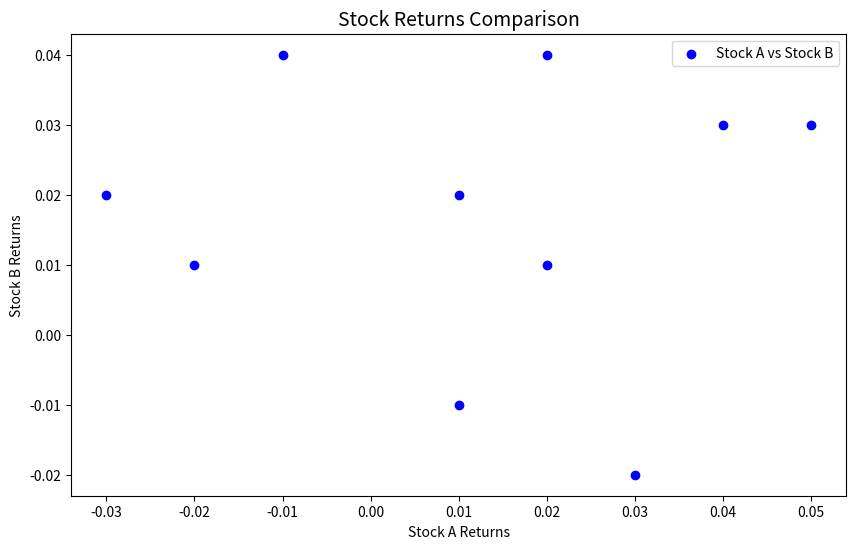
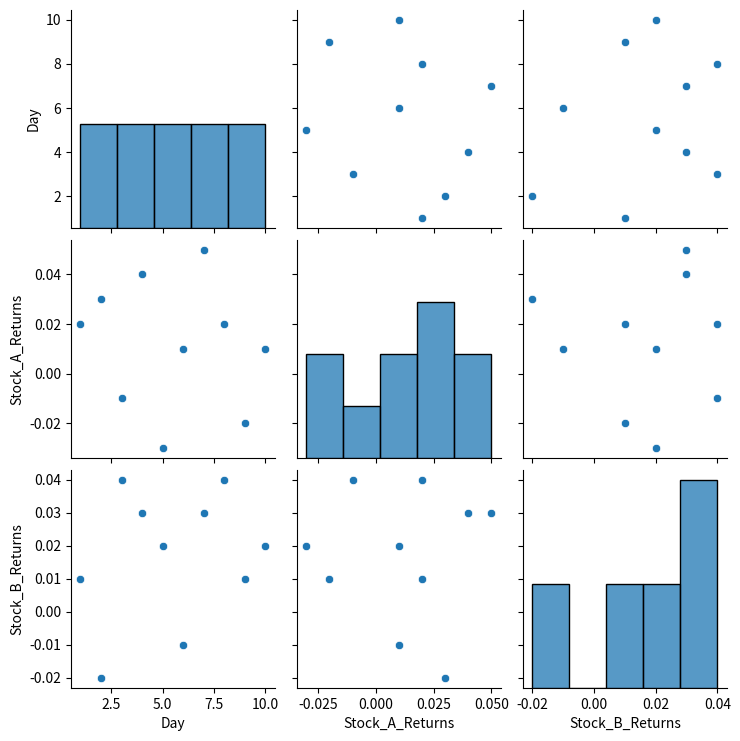
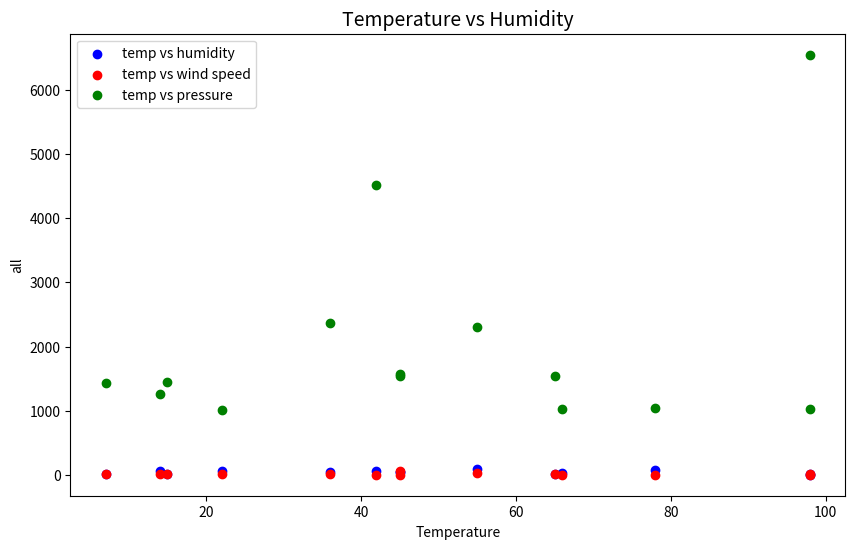
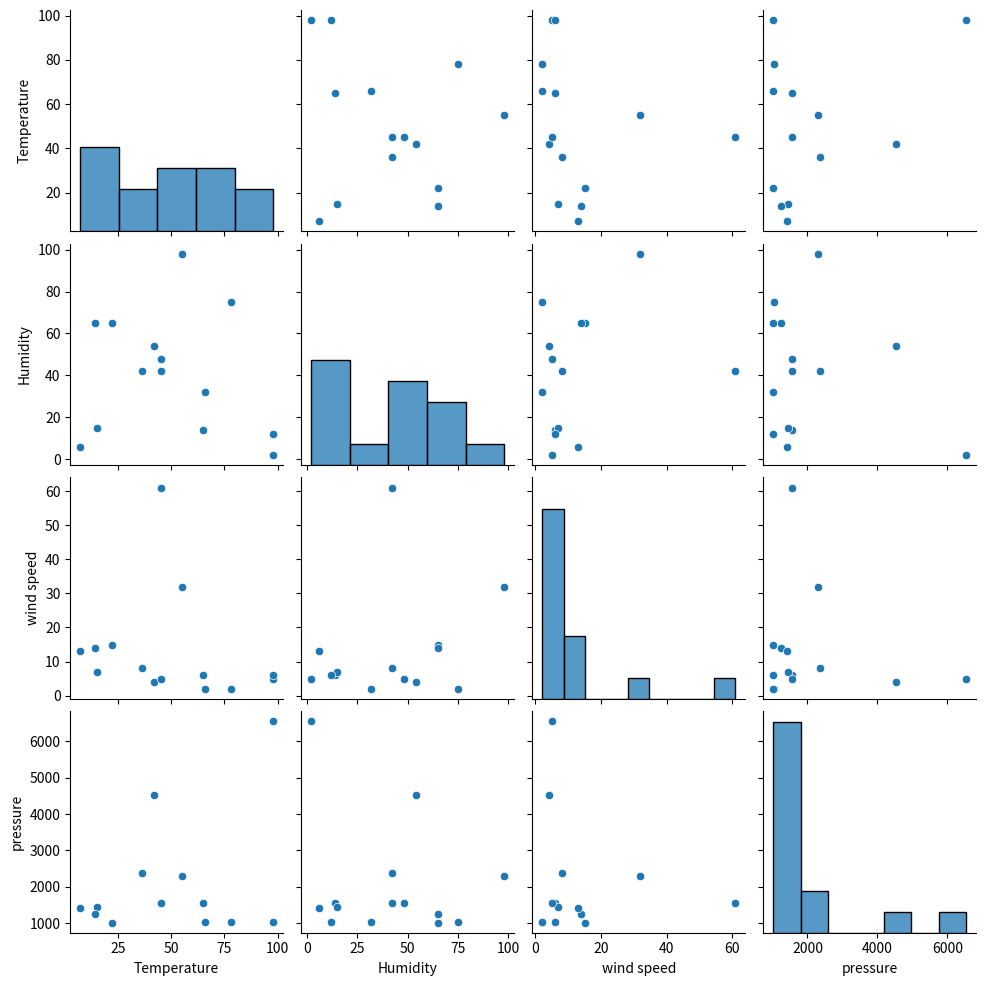

Python code for these plots, in order:
# -*- coding: utf-8 -*-
"""scatter_plots.ipynb

Automatically generated by Colab.

Original file is located at
    https://colab.research.google.com/drive/1ZO8uRvWwxupl0waEzgFtSbOba8CwmKHC
"""

#data preprocessing steps
import statistics
import numpy as np

stock_prices = [100,102,98,105,101,97,99,103,100,98]

variance = statistics.variance(stock_prices)
print(f"Variance of stock prices: {variance}")

numpy_variance = np.var(stock_prices)
print(f"variance of stock prices (using numpy) : {numpy_variance}")

import pandas as pd
import statistics
import matplotlib.pyplot as plt
import seaborn as sns

data = {
    "Day": [1,2,3,4,5,6,7,8,9,10],
    "Stock_A_Returns": [0.02,0.03,-0.01,0.04,-0.03,0.01,0.05,0.02,-0.02,0.01],
    "Stock_B_Returns": [0.01,-0.02,0.04,0.03,0.02,-0.01,0.03,0.04,0.01,0.02]
}
#create a dataframe
df = pd.DataFrame(data)
df
#scatter plot comparing the returns of stock A vs stock B
plt.figure(figsize=(10,6))
plt.scatter(df['Stock_A_Returns'], df['Stock_B_Returns'], color="blue", label="Stock A vs Stock B")

#adding lables and title
plt.xlabel("Stock A Returns")
plt.ylabel("Stock B Returns")
plt.title("Stock Returns Comparison", fontsize=14)
plt.legend()
plt.show()

# pair plot
sns.pairplot(df)
plt.show()

import pandas as pd
import seaborn as sns
import matplotlib.pyplot as plt

data= {
    "Temperature": [22,55,65,98,42,15,36,45,78,98,66,45,14,7],
    "Humidity": [65,98,14,2,54,15,42,48,75,12,32,42,65,6],
    "wind speed" : [15,32,6,5,4,7,8,5,2,6,2,61,14,13],
    "pressure" : [1015,2302,1548,6547,4521,1452,2366,1547,1042,1025,1023,1564,1254,1425]

}
df=pd.DataFrame(data)
df

#scatter plots : we will get only few features
plt.figure(figsize=(10,6))
plt.scatter(df['Temperature'], df['Humidity'], color="blue", label="temp vs humidity")
plt.scatter(df['Temperature'], df['wind speed'], color="red", label="temp vs wind speed")
plt.scatter(df['Temperature'], df['pressure'], color="green", label="temp vs pressure")

#adding lables and title
plt.xlabel("Temperature")
plt.ylabel("all")
plt.title("Temperature vs Humidity", fontsize=14)
plt.legend()
plt.show()

#pair plot : all the features we will get
sns.pairplot(df)
plt.show()